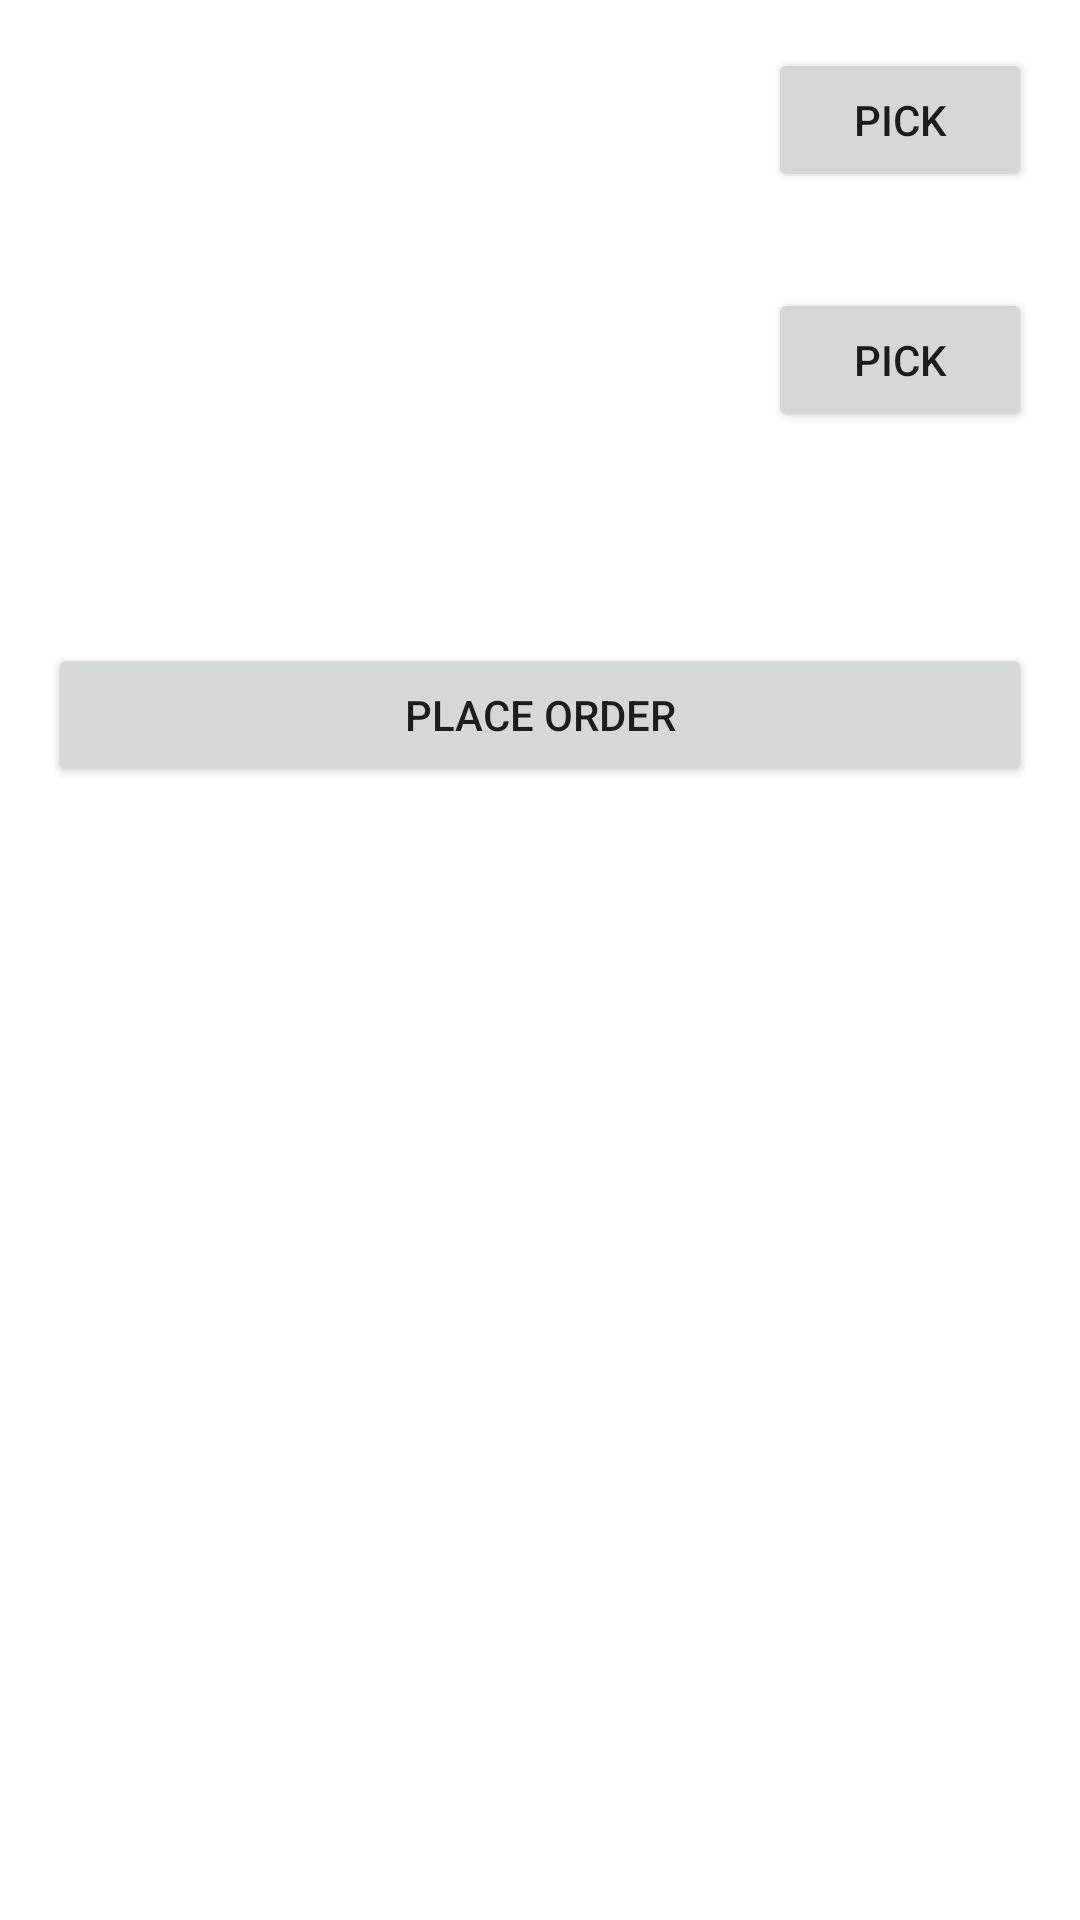

Reconstruct the res/layout file that produces this screen, plus the resources it refers to.
<!-- AndroidManifest.xml: application theme AppTheme -->
<!-- res/layout/fragment_pizza_composer.xml -->
<?xml version="1.0" encoding="utf-8"?>
<androidx.constraintlayout.widget.ConstraintLayout xmlns:android="http://schemas.android.com/apk/res/android"
    xmlns:app="http://schemas.android.com/apk/res-auto"
    xmlns:tools="http://schemas.android.com/tools"
    android:id="@+id/frameLayout"
    android:layout_width="match_parent"
    android:layout_height="match_parent"
    tools:context=".ui.fragments.PizzaComposerFragment" >

    <TextView
        android:id="@+id/tv_size"
        android:layout_width="0dp"
        android:layout_height="50dp"
        android:layout_marginStart="16dp"
        android:layout_marginLeft="16dp"
        android:layout_marginTop="16dp"
        android:layout_marginEnd="16dp"
        android:layout_marginRight="16dp"
        app:layout_constraintEnd_toStartOf="@+id/btn_pick_size"
        app:layout_constraintStart_toStartOf="parent"
        app:layout_constraintTop_toTopOf="parent"
        tools:text="Large" />

    <Button
        android:id="@+id/btn_pick_size"
        android:layout_width="wrap_content"
        android:layout_height="wrap_content"
        android:layout_marginTop="16dp"
        android:layout_marginEnd="16dp"
        android:layout_marginRight="16dp"
        android:text="@string/str_pick"
        app:layout_constraintEnd_toEndOf="parent"
        app:layout_constraintTop_toTopOf="parent" />

    <Button
        android:id="@+id/btn_pick_toppings"
        android:layout_width="wrap_content"
        android:layout_height="wrap_content"
        android:layout_marginTop="32dp"
        android:layout_marginEnd="16dp"
        android:layout_marginRight="16dp"
        android:text="@string/str_pick"
        app:layout_constraintEnd_toEndOf="parent"
        app:layout_constraintTop_toBottomOf="@+id/btn_pick_size" />

    <TextView
        android:id="@+id/tv_toppings"
        android:layout_width="0dp"
        android:layout_height="wrap_content"
        android:layout_marginStart="16dp"
        android:layout_marginLeft="16dp"
        android:layout_marginTop="32dp"
        android:layout_marginEnd="16dp"
        android:layout_marginRight="16dp"
        android:minLines="5"
        android:singleLine="false"
        app:layout_constraintEnd_toStartOf="@+id/btn_pick_toppings"
        app:layout_constraintStart_toStartOf="parent"
        app:layout_constraintTop_toBottomOf="@+id/tv_size"
        tools:text="PineAppel" />

    <Button
        android:id="@+id/btn_order"
        android:layout_width="0dp"
        android:layout_height="wrap_content"
        android:layout_marginStart="16dp"
        android:layout_marginLeft="16dp"
        android:layout_marginTop="32dp"
        android:layout_marginEnd="16dp"
        android:layout_marginRight="16dp"
        android:text="@string/str_btn_order"
        app:layout_constraintEnd_toEndOf="parent"
        app:layout_constraintStart_toStartOf="parent"
        app:layout_constraintTop_toBottomOf="@+id/tv_toppings" />
</androidx.constraintlayout.widget.ConstraintLayout>
<!-- resources referenced by this layout -->
<resources>
  <string name="str_btn_order">Place order</string>
  <string name="str_pick">Pick</string>
  <style name="AppTheme" parent="Theme.MaterialComponents.Light.NoActionBar">
          
          <item name="colorPrimary">@color/colorPrimary</item>
          <item name="colorPrimaryDark">@color/colorPrimaryDark</item>
          <item name="colorAccent">@color/colorAccent</item>
          <item name="toolbarStyle">@style/custom.toolbar</item>
      </style>
  <color name="colorPrimary">#00E676</color>
  <color name="colorPrimaryDark">#00C853</color>
  <color name="colorAccent">#FF1744</color>
  <style name="custom.toolbar" parent="Widget.AppCompat.Toolbar">
          <item name="titleTextAppearance">@style/TextAppearance.custom.toolbar</item>
      </style>
  <style name="TextAppearance.custom.toolbar" parent="TextAppearance.Design.CollapsingToolbar.Expanded">
          <item name="android:textSize">16sp</item>
          <item name="android:textColor">@color/textColorPrimary</item>
      </style>
  <color name="textColorPrimary">#CDFFFFFF</color>
</resources>
